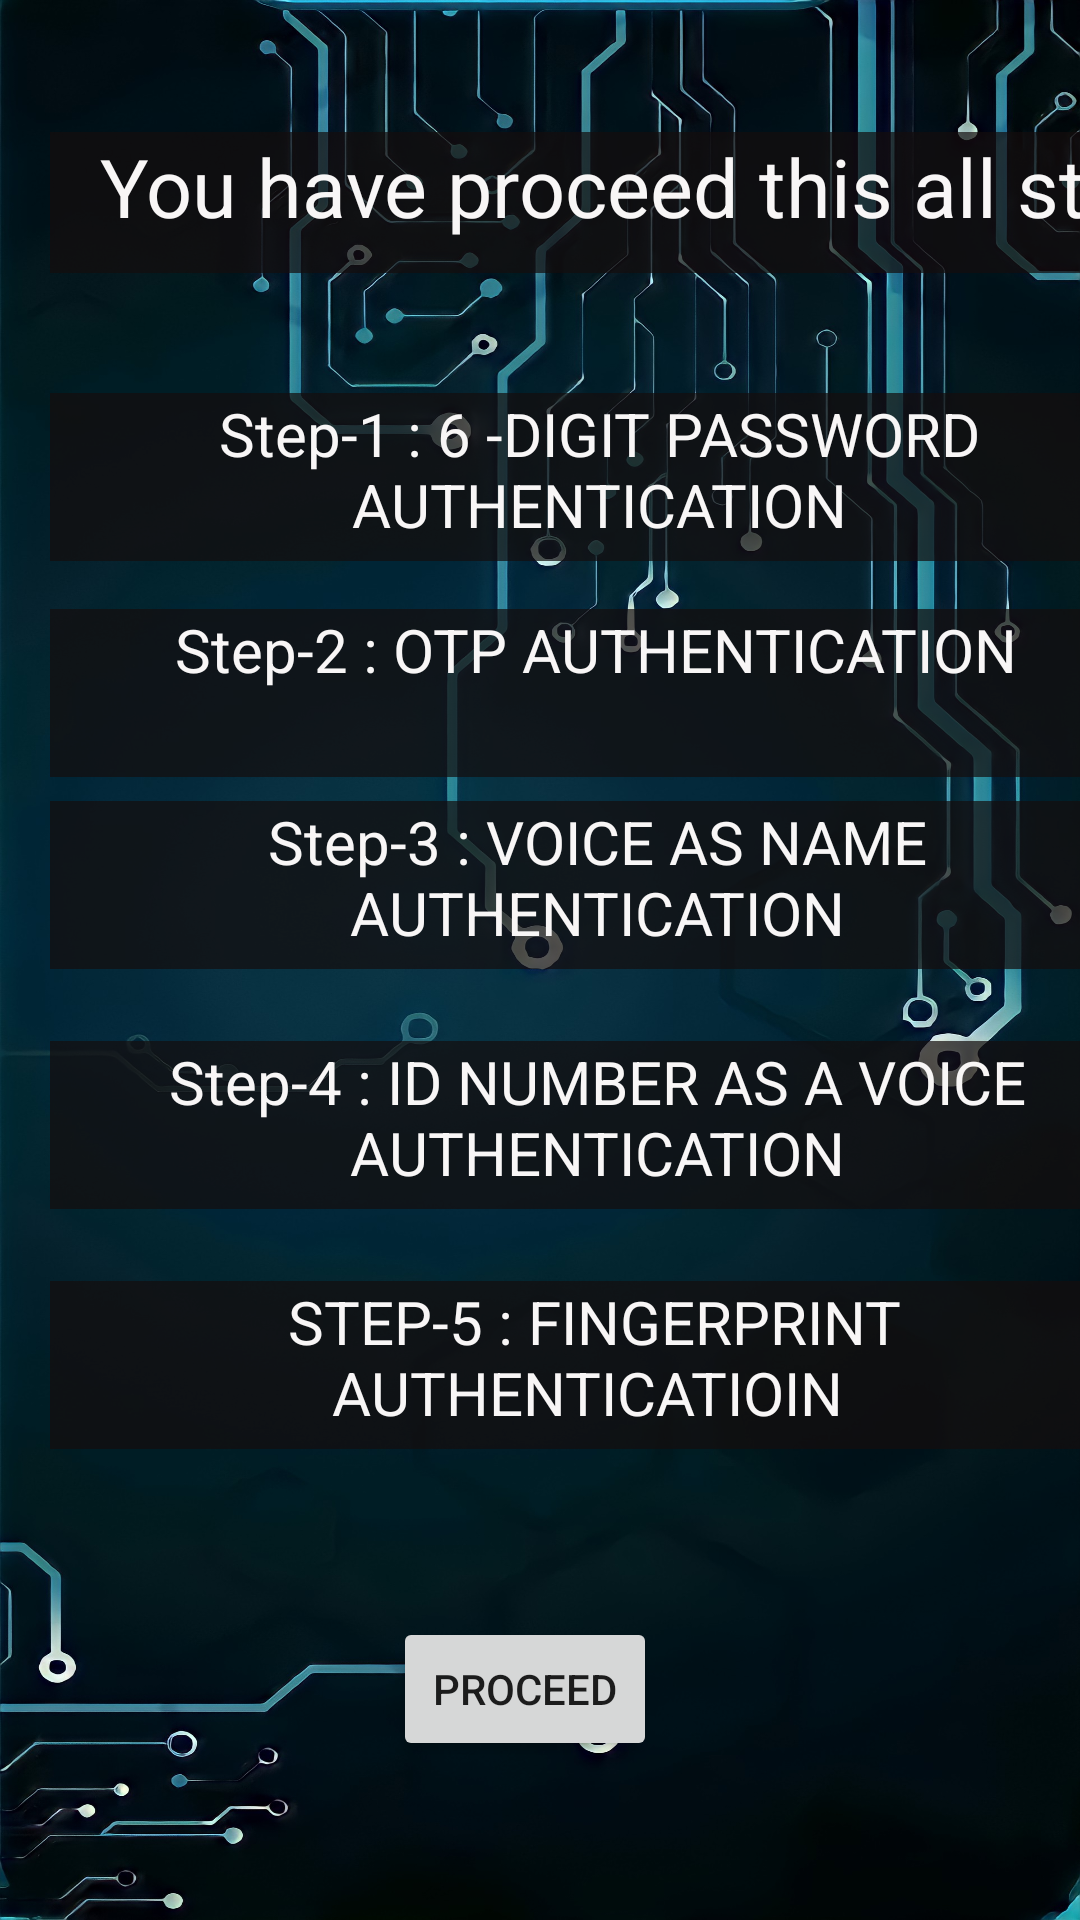

The Android layout XML behind this screen, and the referenced resources:
<!-- AndroidManifest.xml: application theme Theme.FifthLevelSecurityAuthenticationSystem -->
<!-- res/layout/activity_main2.xml -->
<?xml version="1.0" encoding="utf-8"?>
<androidx.constraintlayout.widget.ConstraintLayout xmlns:android="http://schemas.android.com/apk/res/android"
    xmlns:app="http://schemas.android.com/apk/res-auto"
    xmlns:tools="http://schemas.android.com/tools"
    android:layout_width="match_parent"
    android:layout_height="match_parent"
    android:paddingLeft="50px"
    android:background="@drawable/image"
    tools:context=".MainActivity2">

    <TextView
        android:id="@+id/textView"
        android:layout_width="366dp"
        android:layout_height="56dp"
        android:layout_marginTop="40dp"
        android:background="#B5150E0E"
        android:text="Step-1 : 6 -DIGIT PASSWORD AUTHENTICATION"
        android:textAlignment="center"
        android:textColor="#F8F6F6"
        android:textColorHighlight="#FFFFFF"
        android:textSize="20sp"
        app:layout_constraintEnd_toEndOf="parent"
        app:layout_constraintHorizontal_bias="0.0"
        app:layout_constraintStart_toStartOf="parent"
        app:layout_constraintTop_toBottomOf="@+id/textView7" />

    <TextView
        android:id="@+id/textView3"
        android:layout_width="365dp"
        android:layout_height="56dp"
        android:layout_marginTop="16dp"
        android:background="#B5150E0E"
        android:text="Step-2 : OTP AUTHENTICATION"
        android:textAlignment="center"
        android:textColor="#F8F6F6"
        android:textSize="20sp"
        app:layout_constraintEnd_toEndOf="parent"
        app:layout_constraintHorizontal_bias="0.043"
        app:layout_constraintStart_toStartOf="parent"
        app:layout_constraintTop_toBottomOf="@+id/textView" />

    <TextView
        android:id="@+id/textView4"
        android:layout_width="365dp"
        android:layout_height="56dp"
        android:layout_marginTop="8dp"
        android:background="#B5150E0E"
        android:text="Step-3 : VOICE AS NAME AUTHENTICATION"
        android:textAlignment="center"
        android:textColor="#F8F6F6"
        android:textSize="20sp"
        app:layout_constraintEnd_toEndOf="parent"
        app:layout_constraintHorizontal_bias="0.0"
        app:layout_constraintStart_toStartOf="parent"
        app:layout_constraintTop_toBottomOf="@+id/textView3" />

    <TextView
        android:id="@+id/textView5"
        android:layout_width="365dp"
        android:layout_height="56dp"
        android:layout_marginTop="24dp"
        android:background="#B5150E0E"
        android:text="Step-4 : ID NUMBER AS A VOICE AUTHENTICATION"
        android:textAlignment="center"
        android:textColor="#F8F6F6"
        android:textSize="20sp"
        app:layout_constraintEnd_toEndOf="parent"
        app:layout_constraintHorizontal_bias="0.0"
        app:layout_constraintStart_toStartOf="parent"
        app:layout_constraintTop_toBottomOf="@+id/textView4" />

    <TextView
        android:id="@+id/textView6"
        android:layout_width="365dp"
        android:layout_height="56dp"
        android:layout_marginTop="24dp"
        android:background="#B5150E0E"
        android:text="STEP-5 : FINGERPRINT AUTHENTICATIOIN "
        android:textAlignment="center"
        android:textColor="#F8F6F6"
        android:textSize="20sp"
        app:layout_constraintEnd_toEndOf="parent"
        app:layout_constraintHorizontal_bias="0.065"
        app:layout_constraintStart_toStartOf="parent"
        app:layout_constraintTop_toBottomOf="@+id/textView5" />

    <Button
        android:id="@+id/button2"
        android:layout_width="wrap_content"
        android:layout_height="wrap_content"
        android:layout_marginTop="56dp"
        android:text="Proceed"
        app:layout_constraintEnd_toEndOf="parent"
        app:layout_constraintHorizontal_bias="0.448"
        app:layout_constraintStart_toStartOf="parent"
        app:layout_constraintTop_toBottomOf="@+id/textView6" />

    <TextView
        android:id="@+id/textView7"
        android:layout_width="412dp"
        android:layout_height="47dp"
        android:layout_marginTop="44dp"
        android:background="#B5150E0E"
        android:text="You have proceed this all steps."
        android:textAlignment="center"
        android:textColor="#F8F6F6"
        android:textSize="27sp"
        app:layout_constraintTop_toTopOf="parent"
        tools:layout_editor_absoluteX="-18dp" />

</androidx.constraintlayout.widget.ConstraintLayout>
<!-- resources referenced by this layout -->
<resources>
  <!-- drawable image: jpg bitmap (drawable-v24, 498566 bytes) -->
  <style name="Theme.FifthLevelSecurityAuthenticationSystem" parent="Theme.MaterialComponents.DayNight.DarkActionBar">
          
          <item name="colorPrimary">@color/purple_500</item>
          <item name="colorPrimaryVariant">@color/purple_700</item>
          <item name="colorOnPrimary">@color/white</item>
          
          <item name="colorSecondary">@color/teal_200</item>
          <item name="colorSecondaryVariant">@color/teal_700</item>
          <item name="colorOnSecondary">@color/black</item>
          
          <item name="android:statusBarColor" tools:targetApi="l">?attr/colorPrimaryVariant</item>
          
      </style>
  <!-- not gathered from this repository: default colours our renderer supplied (Android Studio template values) -->
  <color name="purple_500">#FF6200EE</color>
  <color name="purple_700">#FF3700B3</color>
  <color name="teal_200">#FF03DAC5</color>
  <color name="teal_700">#FF018786</color>
  <color name="black">#FF000000</color>
  <color name="white">#FFFFFFFF</color>
</resources>
